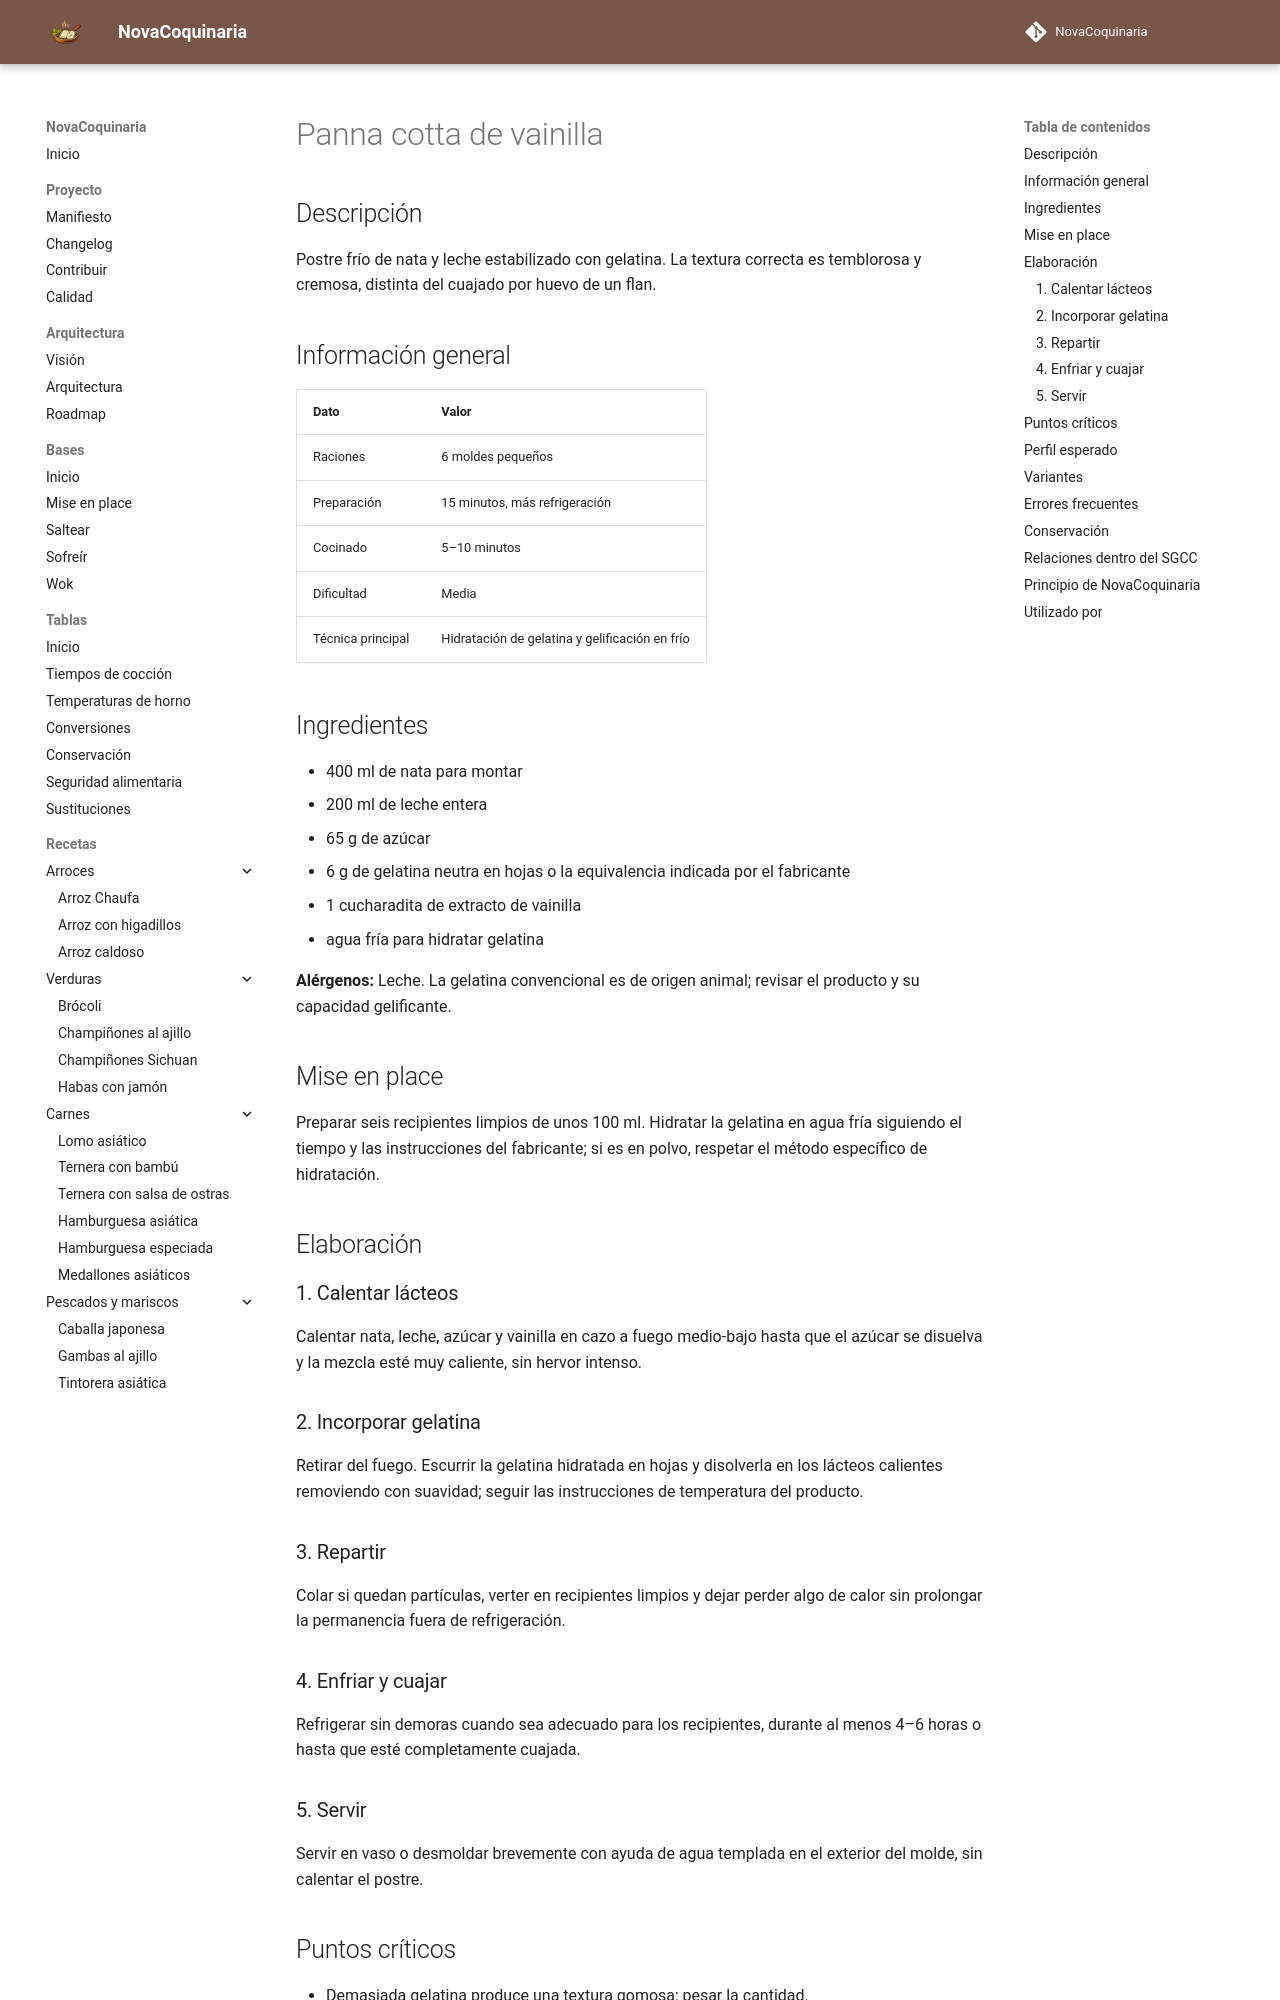

repository: fran-eliot/NovaCoquinaria · page: 08_Postres/panna_cotta_de_vainilla.html · generator: mkdocs

---
id: REC-0144
tipo: receta
titulo: Panna cotta de vainilla
categoria: Postres
estado: borrador
version: 1.0.1
ultima_revision: 2026-11-22
etiquetas:
  - postres
  - nata
  - gelatina
  - vainilla
---

# Panna cotta de vainilla

## Descripción

Postre frío de nata y leche estabilizado con gelatina. La textura correcta es temblorosa y cremosa, distinta del cuajado por huevo de un flan.

## Información general

| Dato | Valor |
|---|---|
| Raciones | 6 moldes pequeños |
| Preparación | 15 minutos, más refrigeración |
| Cocinado | 5–10 minutos |
| Dificultad | Media |
| Técnica principal | Hidratación de gelatina y gelificación en frío |

## Ingredientes

- 400 ml de nata para montar
- 200 ml de leche entera
- 65 g de azúcar
- 6 g de gelatina neutra en hojas o la equivalencia indicada por el fabricante
- 1 cucharadita de extracto de vainilla
- agua fría para hidratar gelatina

**Alérgenos:** Leche. La gelatina convencional es de origen animal; revisar el producto y su capacidad gelificante.

## Mise en place

Preparar seis recipientes limpios de unos 100 ml. Hidratar la gelatina en agua fría siguiendo el tiempo y las instrucciones del fabricante; si es en polvo, respetar el método específico de hidratación.

## Elaboración

### 1. Calentar lácteos

Calentar nata, leche, azúcar y vainilla en cazo a fuego medio-bajo hasta que el azúcar se disuelva y la mezcla esté muy caliente, sin hervor intenso.

### 2. Incorporar gelatina

Retirar del fuego. Escurrir la gelatina hidratada en hojas y disolverla en los lácteos calientes removiendo con suavidad; seguir las instrucciones de temperatura del producto.

### 3. Repartir

Colar si quedan partículas, verter en recipientes limpios y dejar perder algo de calor sin prolongar la permanencia fuera de refrigeración.

### 4. Enfriar y cuajar

Refrigerar sin demoras cuando sea adecuado para los recipientes, durante al menos 4–6 horas o hasta que esté completamente cuajada.

### 5. Servir

Servir en vaso o desmoldar brevemente con ayuda de agua templada en el exterior del molde, sin calentar el postre.
